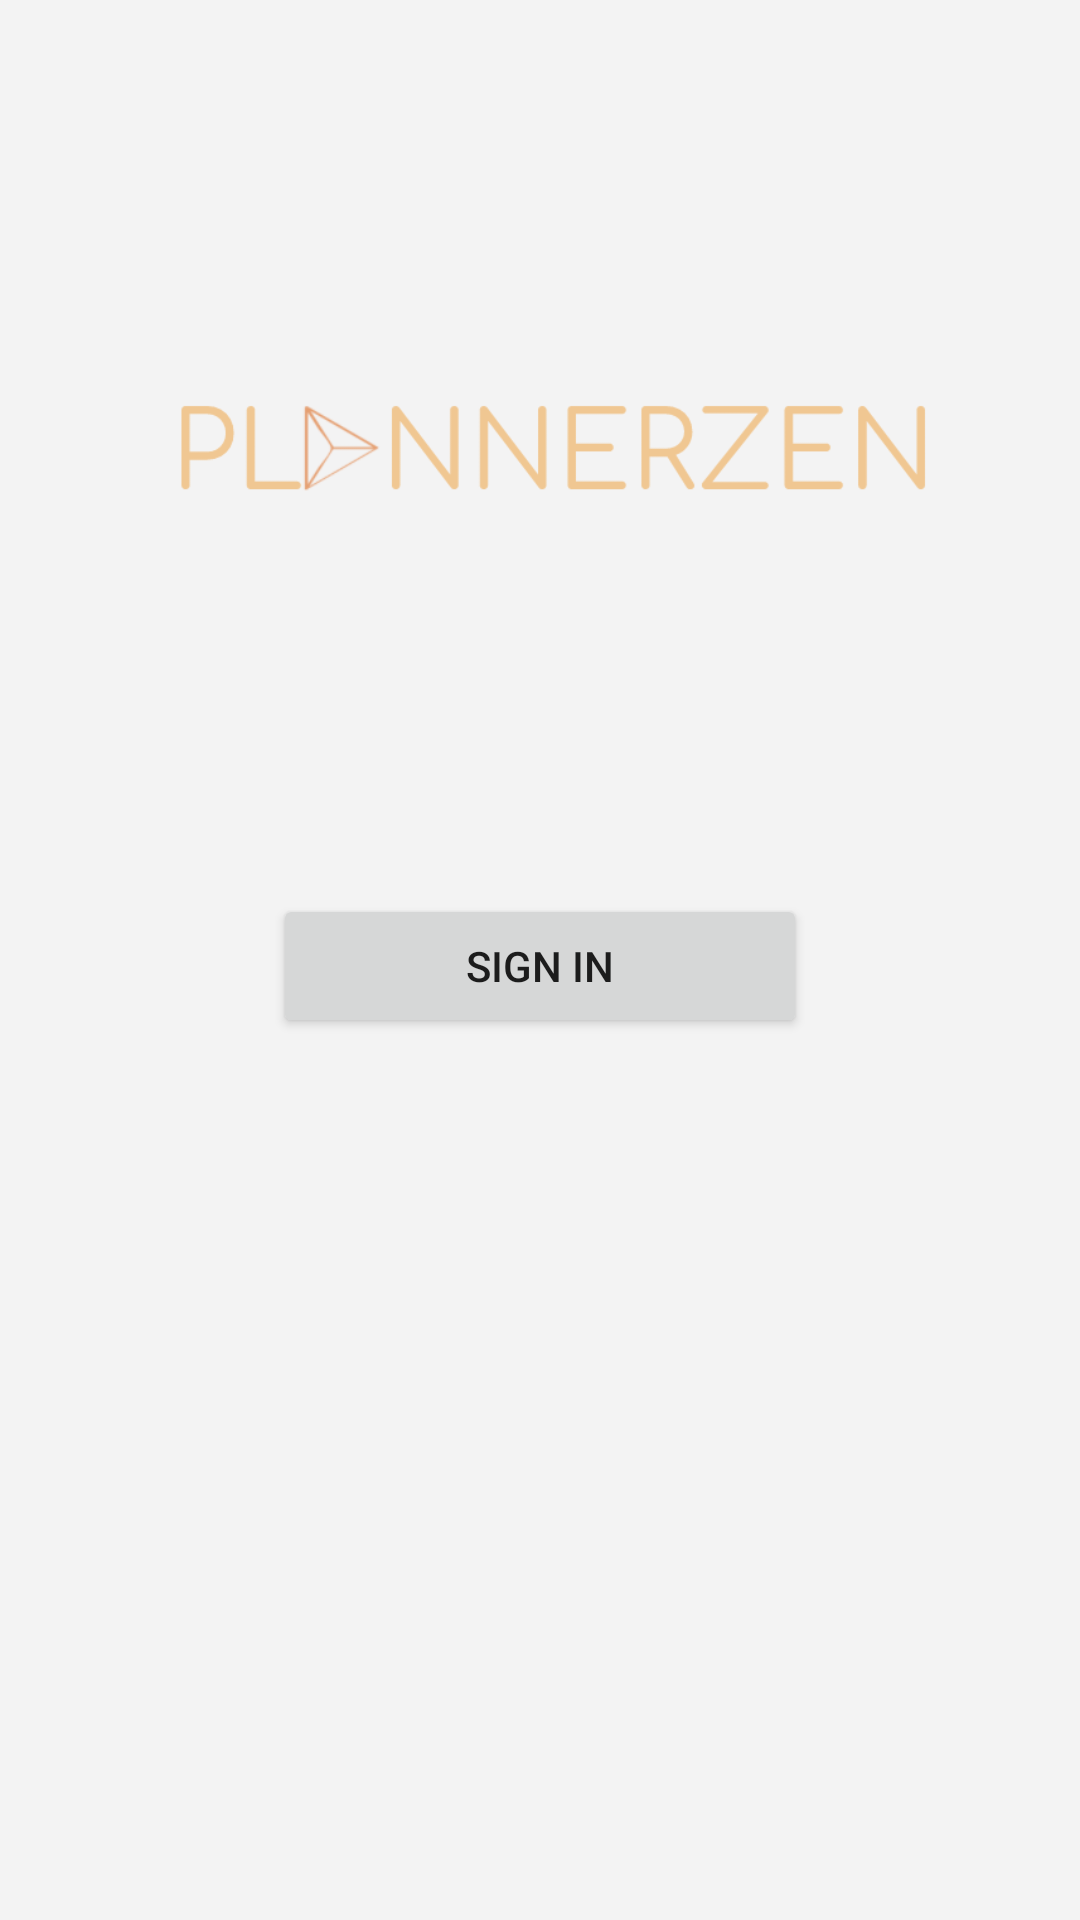

Layout XML and referenced resources for this Android screen:
<!-- AndroidManifest.xml: application theme Theme.PlannerZen -->
<!-- res/layout/fragment_sign_in.xml -->
<?xml version="1.0" encoding="utf-8"?>
<LinearLayout xmlns:android="http://schemas.android.com/apk/res/android"
    xmlns:app="http://schemas.android.com/apk/res-auto"
    android:orientation="vertical" android:layout_width="match_parent"
    android:layout_height="match_parent"
    android:background="@color/background_login">

    <ImageView
        android:id="@+id/login_logo"
        android:layout_width="match_parent"
        android:layout_height="298dp"
        app:srcCompat="@drawable/logo1" />

    <Button
        android:id="@+id/sign_in_button"
        android:layout_width="178dp"
        android:layout_height="wrap_content"
        android:layout_gravity="center"
        android:text="SIGN IN" />

</LinearLayout>
<!-- resources referenced by this layout -->
<resources>
  <color name="background_login">#F3F3F3</color>
  <!-- drawable logo1: png bitmap (drawable-v24, 11819 bytes) -->
  <style name="Theme.PlannerZen" parent="Theme.MaterialComponents.DayNight.DarkActionBar">
          
          <item name="colorPrimary">@color/my_yellow</item>
          <item name="colorPrimaryVariant">@color/my_yellow</item>
          <item name="colorOnPrimary">@color/white</item>
          
          <item name="colorSecondary">@color/my_yellow</item>
          <item name="colorSecondaryVariant">@color/my_yellow</item>
          <item name="colorOnSecondary">@color/black</item>
          
          <item name="android:statusBarColor" tools:targetApi="l">?attr/colorPrimaryVariant</item>
          
          <item name="android:windowAnimationStyle">@style/animation</item>
      </style>
  <color name="my_yellow">#FFD185</color>
  <color name="white">#FFFFFFFF</color>
  <color name="black">#FF000000</color>
  <style name="animation">
          <item name="android:windowEnterAnimation">@android:anim/fade_in</item>
          <item name="android:windowExitAnimation">@android:anim/fade_out</item>
      </style>
</resources>
